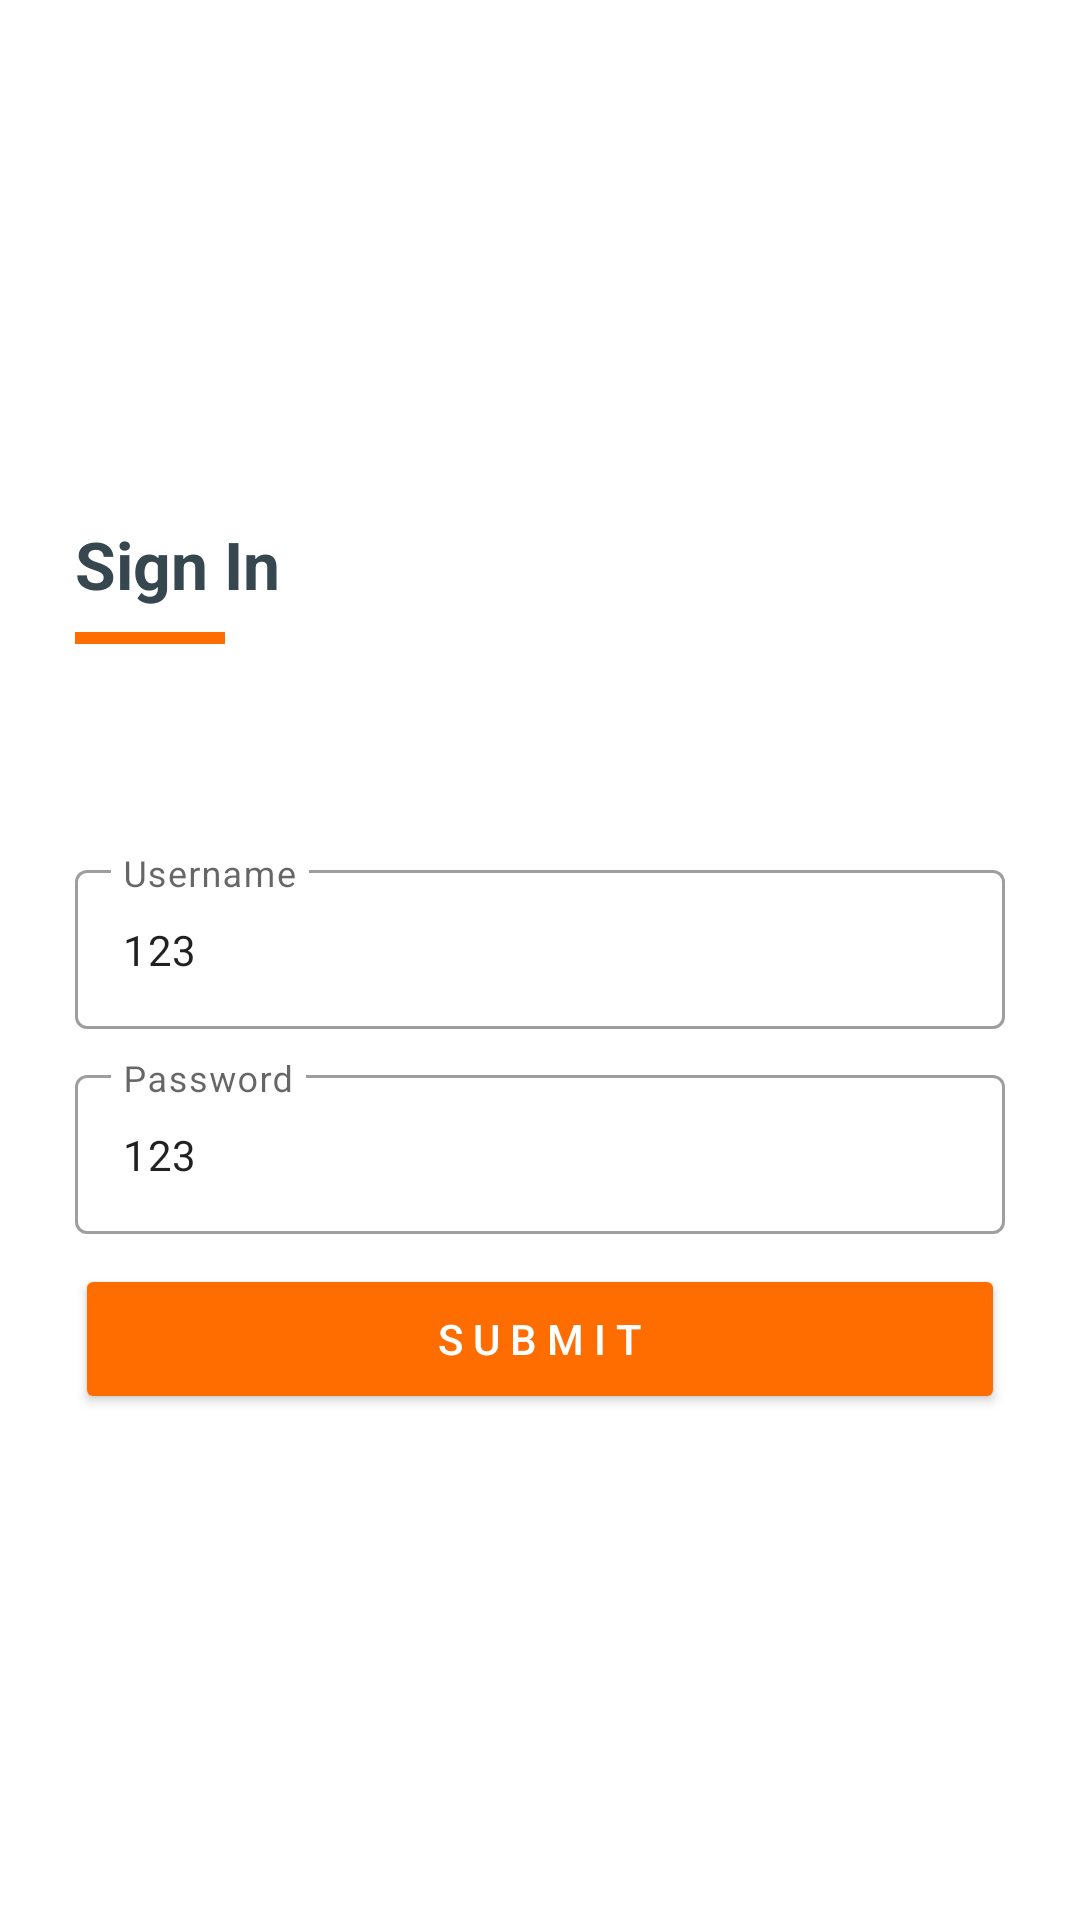

Here is an Android app screen rendered from its layout file. Give the layout XML and the strings, colors and styles it references.
<!-- AndroidManifest.xml: application theme Theme.OsosAssignmentTwo -->
<!-- res/layout/activity_login.xml -->
<?xml version="1.0" encoding="utf-8"?>
<LinearLayout xmlns:android="http://schemas.android.com/apk/res/android"
    xmlns:tools="http://schemas.android.com/tools"
    android:layout_width="match_parent"
    android:layout_height="match_parent"
    tools:context=".activity.LoginActivity"
    android:orientation="vertical"
    android:padding="25dp"
    android:gravity="center_vertical"
    android:background="@color/white">



    <TextView
        android:layout_width="wrap_content"
        android:layout_height="wrap_content"
        android:layout_marginTop="5dp"
        android:text="@string/sign_in"
        android:textAppearance="@style/Base.TextAppearance.AppCompat.Large"
        android:textColor="@color/blue_grey_800"
        android:textStyle="bold" />

    <View
        android:layout_width="50dp"
        android:layout_height="4dp"
        android:background="@color/orange"
        android:layout_marginBottom="60dp"
        android:layout_marginTop="8dp"
        />


    <LinearLayout
        android:layout_width="match_parent"
        android:layout_height="wrap_content"
        android:theme="@style/AppTheme.Material"
        android:orientation="vertical"

        >
        <com.google.android.material.textfield.TextInputLayout
            style="@style/Widget.MaterialComponents.TextInputLayout.OutlinedBox"
            android:layout_width="fill_parent"
            android:layout_height="wrap_content"
            android:layout_marginTop="10dp">

            <com.google.android.material.textfield.TextInputEditText
                android:id="@+id/usernameET"
                android:layout_width="fill_parent"
                android:layout_height="wrap_content"
                android:hint="@string/username"
                android:text="@string/one_two_three"
                android:lines="1"
                android:singleLine="true"
                android:textSize="14sp" />
        </com.google.android.material.textfield.TextInputLayout>

        <com.google.android.material.textfield.TextInputLayout
            style="@style/Widget.MaterialComponents.TextInputLayout.OutlinedBox"
            android:layout_width="fill_parent"
            android:layout_height="wrap_content"
            android:layout_marginTop="10dp">

            <com.google.android.material.textfield.TextInputEditText
                android:id="@+id/passwordET"
                android:layout_width="fill_parent"
                android:layout_height="wrap_content"
                android:hint="@string/password"
                android:text="@string/one_two_three"
                android:lines="1"
                android:singleLine="true"
                android:textSize="14sp" />
        </com.google.android.material.textfield.TextInputLayout>


    </LinearLayout>

    <Button
        android:id="@+id/submit_button"
        android:layout_width="match_parent"
        android:layout_height="50dp"
        android:layout_marginTop="10dp"
        android:backgroundTint="@color/orange"
        android:text= "@string/submit_capSpaces"
        android:textColor="@color/white"
        />


</LinearLayout>
<!-- resources referenced by this layout -->
<resources>
  <color name="blue_grey_800">#37474F</color>
  <color name="orange">#ff6d00</color>
  <color name="white">#FFFFFFFF</color>
  <string name="one_two_three">123</string>
  <string name="password">Password</string>
  <string name="sign_in">Sign In</string>
  <string name="submit_capSpaces">S U B M I T</string>
  <string name="username">Username</string>
  <style name="AppTheme.Material" parent="Theme.MaterialComponents.Light.NoActionBar">
          
          <item name="colorPrimary">@color/colorPrimary</item>
          <item name="colorPrimaryDark">@color/colorPrimaryDark</item>
          <item name="colorAccent">@color/indigo_800</item>
      </style>
  <style name="Theme.OsosAssignmentTwo" parent="Theme.AppCompat.Light.NoActionBar">
          
          <item name="colorPrimary">@color/purple_500</item>
          <item name="colorPrimaryVariant">@color/purple_700</item>
          <item name="colorOnPrimary">@color/white</item>
          
          <item name="colorSecondary">@color/teal_200</item>
          <item name="colorSecondaryVariant">@color/teal_700</item>
          <item name="colorOnSecondary">@color/black</item>
          
          <item name="android:statusBarColor" tools:targetApi="l">?attr/colorPrimaryVariant</item>
          
      </style>
  <color name="colorPrimary">#130780</color>
  <color name="colorPrimaryDark">#130780</color>
  <color name="indigo_800">#283593</color>
  <color name="purple_500">#FF6200EE</color>
  <color name="purple_700">#FF3700B3</color>
  <color name="teal_200">#FF03DAC5</color>
  <color name="teal_700">#FF018786</color>
  <color name="black">#FF000000</color>
</resources>
